Run: headless pygame with SDL's dummy video driver; simulated clock (each Clock.tick advances the game by its frame time, no real sleeping); random seed 0; keys injected as events and as key.get_pressed() state; no mouse input.
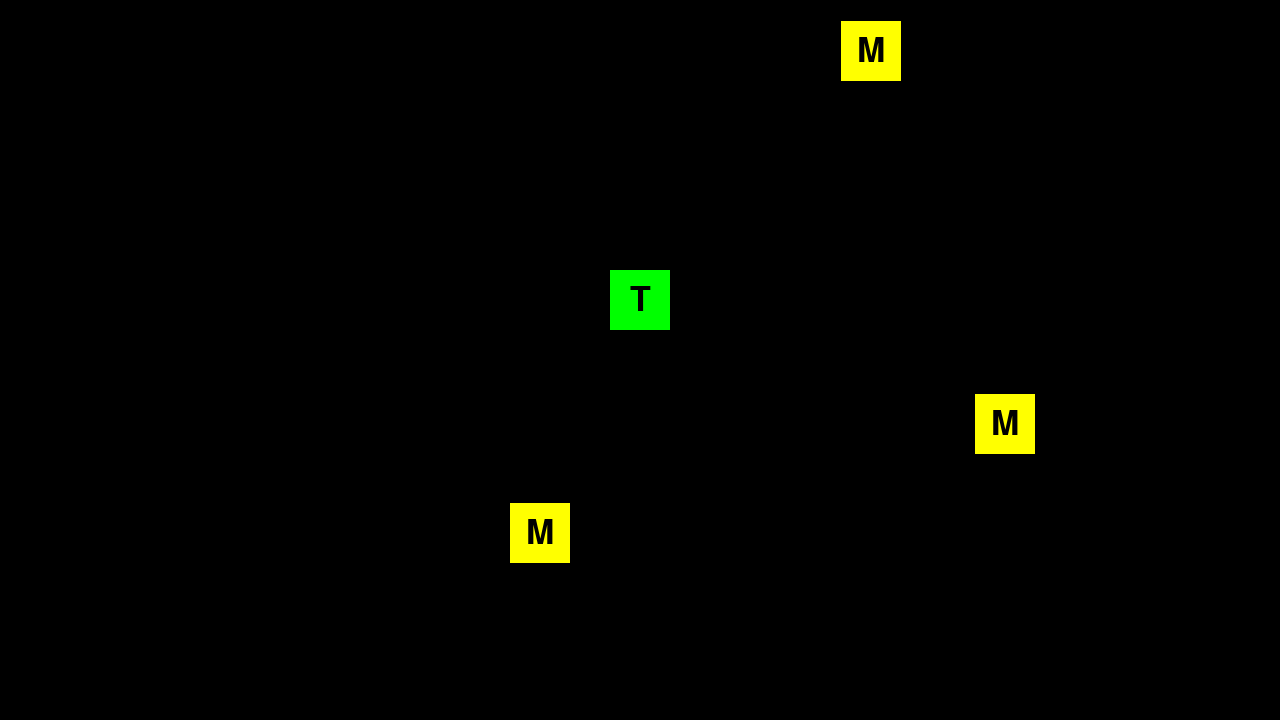
Frame 1 of 4 · flips 1–60 · no input
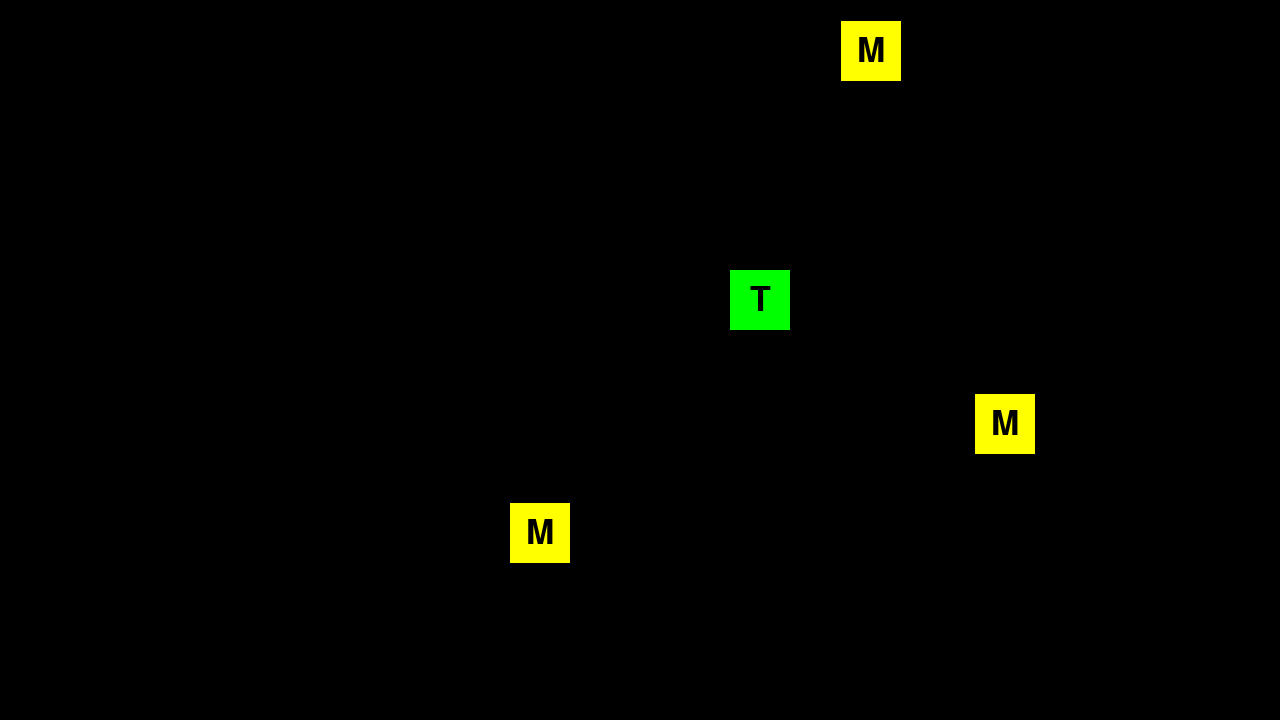
Frame 2 of 4 · flips 61–180 · tapped SPACE, RETURN · held RIGHT (→), D
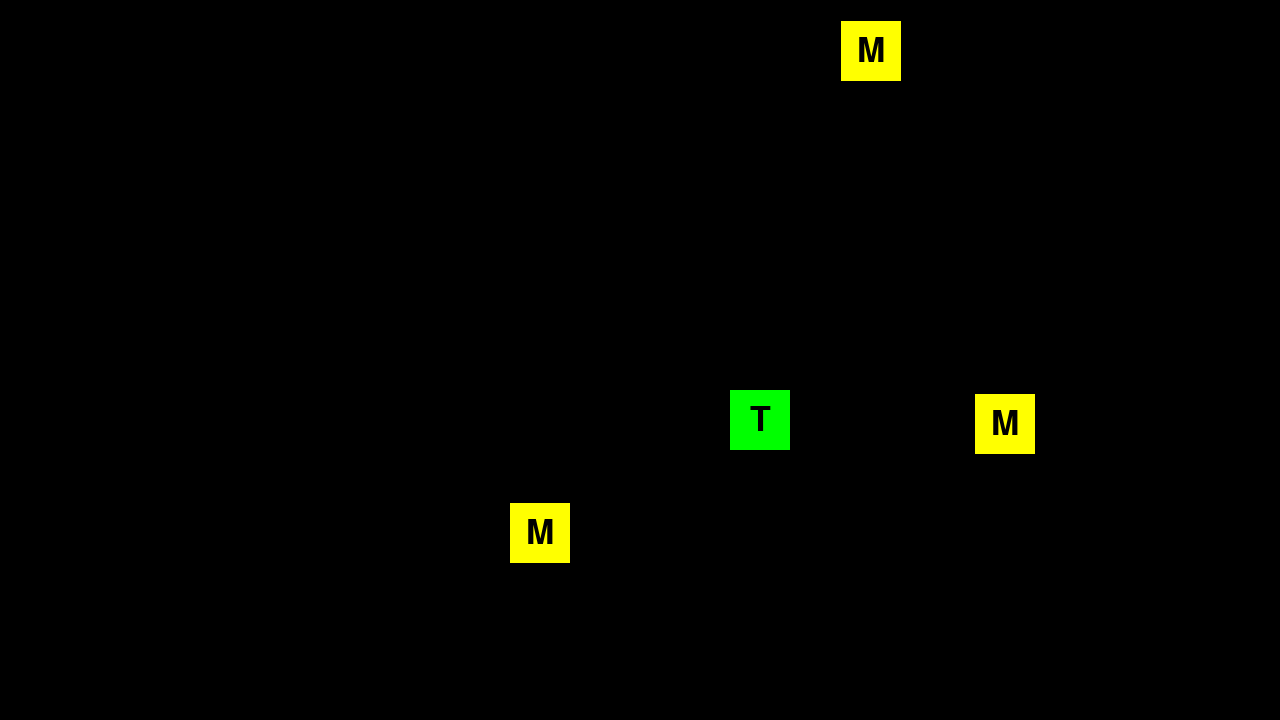
Frame 3 of 4 · flips 181–300 · held DOWN (↓), S
Frame 4 of 4 · flips 301–420 · held LEFT (←), A, UP (↑), W · screen same as frame 2, image omitted

The pygame program that drew these frames:

import pygame
import random

# Klasser
class Objekt:
    def __init__(self, x: int, y: int, tekst: str):
        self.sidelengde = 60
        self.rect = pygame.Rect(self.sidelengde, self.sidelengde, self.sidelengde, self.sidelengde)
        self.rect.centerx = x
        self.rect.centery = y
        self.farge = "yellow"

        # Til teksten:
        self.fonten = pygame.font.SysFont("Open Sans", 50) # Skrift font
        self.tekst = self.fonten.render(tekst, True, "black") # Selve teksten
        self.tekst_ramme = self.tekst.get_rect() # Henter rammen rundt teksten
        self.tekst_ramme.center = self.rect.center # Plasserer sentrum av tekst-rammen på samme pos. som sentrum til rektangelet.

    def oppdater(self):
        self.tekst_ramme.center = self.rect.center

    def tegn(self, vindu):
        pygame.draw.rect(vindu, self.farge, self.rect)
        vindu.blit(self.tekst, (self.tekst_ramme))



class Troll(Objekt):
    def __init__(self, x: int, y: int, tekst: str):
        super().__init__(x, y, tekst)
        self.farge = "green" # Overskriver fargen.
        self.spillerfart = 1 # Konstant fart hele tiden
        self.retning = random.randint(1, 4) # Jeg velger en tilfeldig retning.
        
    def beveg(self):

        # Retninger:
        # 1 = Høyre
        # 2 = Ned
        # 3 = Venstre
        # 4 = Opp

        if self.retning == 1:
            self.rect.centerx += self.spillerfart
        elif self.retning == 2:
            self.rect.centery += self.spillerfart
        elif self.retning == 3:
            self.rect.centerx -= self.spillerfart
        elif self.retning == 4:
            self.rect.centery -= self.spillerfart




class Matbit(Objekt):
    def __init__(self, x: int, y: int, tekst: str):
        super().__init__(x, y, tekst)


class Hindring(Objekt):
    def __init__(self, x: int, y: int, tekst: str):
        super().__init__(x, y, tekst)
        self.farge = "gray"




# 1. Oppsett
pygame.init()

BREDDE = 1280
HOYDE = 720
FPS = 60
vindu = pygame.display.set_mode((BREDDE, HOYDE))
klokke = pygame.time.Clock()

pygame.display.set_caption("Pactroll") # Navn på vinduet
font = pygame.font.SysFont("Open Sans", 24) # Skrifttype



spiller = Troll(BREDDE//2, HOYDE//2, "T")


matbiter = []
for _ in range(3):
    matbiter.append(Matbit(random.randint(10, BREDDE-10), random.randint(10, HOYDE-10), "M"))


hindringer = []





# For at jeg ikke dør med en gang jeg spiser en matbit
tillatte_hindringer = []



while True:
    # 2. Håndter input
    for event in pygame.event.get():
        if event.type == pygame.QUIT:
            pygame.quit()
            raise SystemExit
        

        if event.type == pygame.KEYDOWN:
            if event.key == pygame.K_RIGHT:
                spiller.retning = 1
            if event.key == pygame.K_DOWN:
                spiller.retning = 2
            if event.key == pygame.K_LEFT:
                spiller.retning = 3
            if event.key == pygame.K_UP:
                spiller.retning = 4
            
    
    # 3. Oppdater spill

    spiller.beveg()
    

    spiller.oppdater()



    for i in range(len(matbiter)):
        if spiller.rect.colliderect(matbiter[i].rect):
            print("HALLLLLOO")


            ny_hindring = Hindring(matbiter[i].rect.centerx, matbiter[i].rect.centery, "H")

            hindringer.append(ny_hindring)
            tillatte_hindringer.append(ny_hindring)

            # Jeg legger bare en hindring rett over matbiten, jeg fjerner ikke matbit.
        
    if spiller.rect.collidelist([bit.rect for bit in matbiter]):
        print("HADE")
        tillatte_hindringer.clear() # Fjerner alt fra lista!

    for i in range(len(hindringer)):
        if spiller.rect.colliderect(hindringer[i].rect) and hindringer[i] not in tillatte_hindringer:


            

            print("AHAHAHAHAHHAHAHAHAHAHAHAAAAAAA")

            pygame.quit()
            raise SystemExit










    # 4. Tegn

    vindu.fill("black") # Fyller vinduet med sort bakgrunn, for hver gang loopen kjører.

    # tekst_hallo = font.render("Hallo på deg!", True, "black") # Oppretter tekst
    # vindu.blit(tekst_hallo, (BREDDE//2 - tekst_hallo.get_width()//2, HOYDE * 10/100)) # Tegner teksten i midten av x-posisjon og 10% ned fra toppen



    for matbit in matbiter:
        matbit.tegn(vindu)
    
    for hindring in hindringer:
        hindring.tegn(vindu)

    spiller.tegn(vindu)


    pygame.display.flip() # Oppdaterer skjermen
    klokke.tick(FPS)
